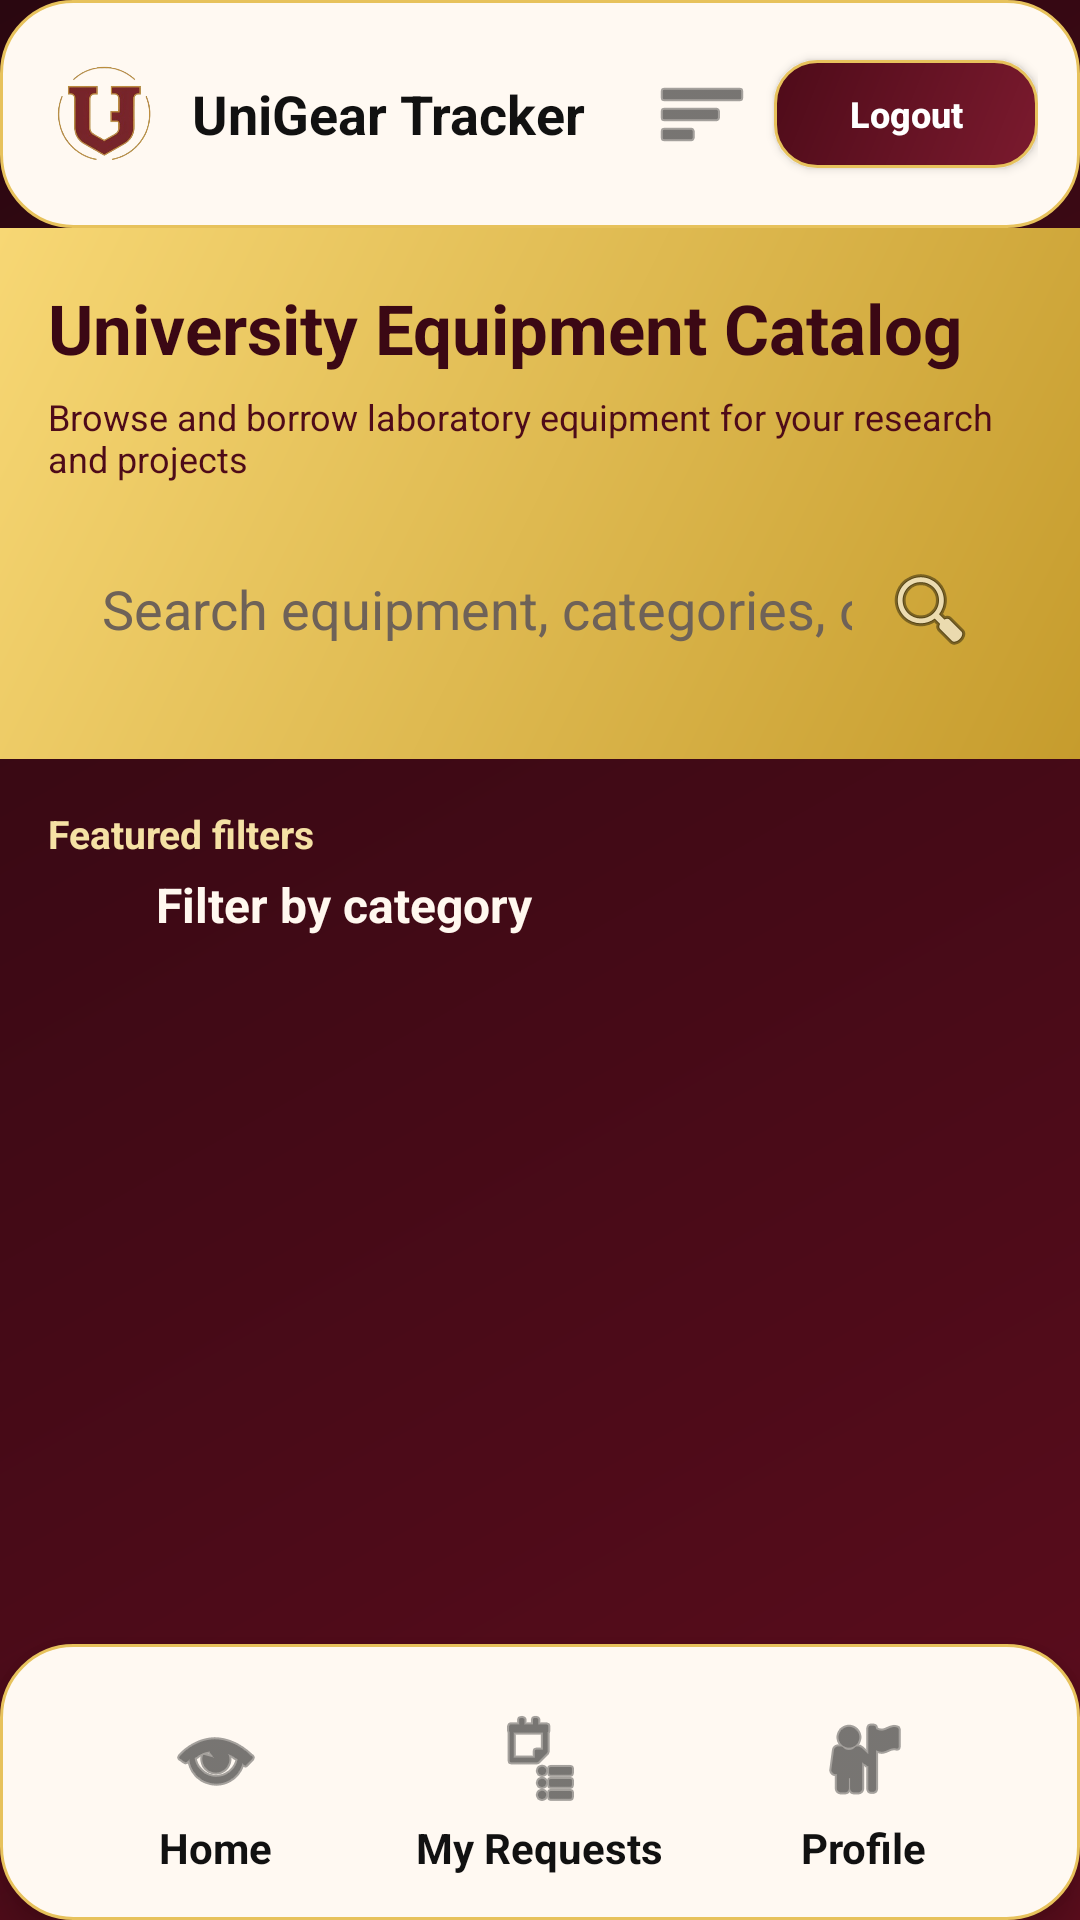

This screen was rendered from an Android layout file. Write that file and the resources it references.
<!-- AndroidManifest.xml: application theme Theme.UniGearMobile -->
<!-- res/layout/activity_home.xml -->
<?xml version="1.0" encoding="utf-8"?>
<androidx.constraintlayout.widget.ConstraintLayout xmlns:android="http://schemas.android.com/apk/res/android"
    xmlns:app="http://schemas.android.com/apk/res-auto"
    android:layout_width="match_parent"
    android:layout_height="match_parent"
    android:background="@drawable/bg_mobile_app">

    <LinearLayout
        android:id="@+id/bottomNav"
        android:layout_width="0dp"
        android:layout_height="92dp"
        android:background="@drawable/splash_card_bg"
        android:elevation="8dp"
        android:gravity="center"
        android:orientation="horizontal"
        android:paddingHorizontal="18dp"
        app:layout_constraintBottom_toBottomOf="parent"
        app:layout_constraintEnd_toEndOf="parent"
        app:layout_constraintStart_toStartOf="parent">

        <LinearLayout
            android:id="@+id/btnNavCatalog"
            android:layout_width="0dp"
            android:layout_height="match_parent"
            android:layout_weight="1"
            android:gravity="center"
            android:orientation="vertical"
            android:paddingTop="8dp">

            <ImageView
                android:layout_width="32dp"
                android:layout_height="32dp"
                android:contentDescription="Home"
                android:src="@android:drawable/ic_menu_view"
                app:tint="#1D1D1D" />

            <TextView
                android:layout_width="wrap_content"
                android:layout_height="wrap_content"
                android:layout_marginTop="4dp"
                android:text="Home"
                android:textColor="#111111"
                android:textSize="14sp"
                android:textStyle="bold" />
        </LinearLayout>

        <LinearLayout
            android:id="@+id/btnNavRequests"
            android:layout_width="0dp"
            android:layout_height="match_parent"
            android:layout_weight="1"
            android:gravity="center"
            android:orientation="vertical"
            android:paddingTop="8dp">

            <ImageView
                android:layout_width="32dp"
                android:layout_height="32dp"
                android:contentDescription="My Requests"
                android:src="@android:drawable/ic_menu_agenda"
                app:tint="#1D1D1D" />

            <TextView
                android:layout_width="wrap_content"
                android:layout_height="wrap_content"
                android:layout_marginTop="4dp"
                android:text="My Requests"
                android:textColor="#111111"
                android:textSize="14sp"
                android:textStyle="bold" />
        </LinearLayout>

        <LinearLayout
            android:id="@+id/btnNavProfile"
            android:layout_width="0dp"
            android:layout_height="match_parent"
            android:layout_weight="1"
            android:gravity="center"
            android:orientation="vertical"
            android:paddingTop="8dp">

            <ImageView
                android:layout_width="32dp"
                android:layout_height="32dp"
                android:contentDescription="Profile"
                android:src="@android:drawable/ic_menu_myplaces"
                app:tint="#1D1D1D" />

            <TextView
                android:layout_width="wrap_content"
                android:layout_height="wrap_content"
                android:layout_marginTop="4dp"
                android:text="Profile"
                android:textColor="#111111"
                android:textSize="14sp"
                android:textStyle="bold" />
        </LinearLayout>
    </LinearLayout>

    <androidx.core.widget.NestedScrollView
        android:layout_width="0dp"
        android:layout_height="0dp"
        android:fillViewport="true"
        app:layout_constraintBottom_toTopOf="@+id/bottomNav"
        app:layout_constraintEnd_toEndOf="parent"
        app:layout_constraintStart_toStartOf="parent"
        app:layout_constraintTop_toTopOf="parent">

        <LinearLayout
            android:layout_width="match_parent"
            android:layout_height="wrap_content"
            android:orientation="vertical">

            <LinearLayout
                android:layout_width="match_parent"
                android:layout_height="76dp"
                android:background="@drawable/splash_card_bg"
                android:gravity="center_vertical"
                android:orientation="horizontal"
                android:paddingHorizontal="14dp">

                <ImageView
                    android:layout_width="42dp"
                    android:layout_height="42dp"
                    android:contentDescription="UniGear logo"
                    android:src="@drawable/unigear_symbol" />

                <TextView
                    android:layout_width="0dp"
                    android:layout_height="wrap_content"
                    android:layout_marginStart="8dp"
                    android:layout_weight="1"
                    android:text="UniGear Tracker"
                    android:textColor="#111111"
                    android:textSize="18sp"
                    android:textStyle="bold" />

                <ImageView
                    android:layout_width="32dp"
                    android:layout_height="32dp"
                    android:contentDescription="Menu"
                    android:src="@android:drawable/ic_menu_sort_by_size"
                    app:tint="#1D1D1D" />

                <Button
                    android:id="@+id/btnHomeLogout"
                    android:layout_width="wrap_content"
                    android:layout_height="36dp"
                    android:layout_marginStart="8dp"
                    android:background="@drawable/button_background"
                    android:backgroundTint="@null"
                    android:text="Logout"
                    android:textAllCaps="false"
                    android:textColor="#FFFFFF"
                    android:textSize="12sp"
                    android:textStyle="bold" />
            </LinearLayout>

            <LinearLayout
                android:layout_width="match_parent"
                android:layout_height="wrap_content"
                android:background="@drawable/bg_gold_gradient"
                android:orientation="vertical"
                android:paddingHorizontal="16dp"
                android:paddingTop="18dp"
                android:paddingBottom="22dp">

                <TextView
                    android:layout_width="match_parent"
                    android:layout_height="wrap_content"
                    android:text="University Equipment Catalog"
                    android:textColor="#3B0814"
                    android:textSize="23sp"
                    android:textStyle="bold" />

                <TextView
                    android:layout_width="match_parent"
                    android:layout_height="wrap_content"
                    android:layout_marginTop="6dp"
                    android:text="Browse and borrow laboratory equipment for your research and projects"
                    android:textColor="#4E0B19"
                    android:textSize="12sp" />

                <EditText
                    android:id="@+id/etSearch"
                    android:layout_width="match_parent"
                    android:layout_height="56dp"
                    android:layout_marginTop="14dp"
                    android:background="@drawable/home_search_bg"
                    android:drawableEnd="@android:drawable/ic_menu_search"
                    android:drawablePadding="10dp"
                    android:hint="Search equipment, categories, or locations"
                    android:imeOptions="actionSearch"
                    android:inputType="text"
                    android:paddingHorizontal="18dp"
                    android:textColor="#222222"
                    android:textColorHint="#6E6258" />

            </LinearLayout>

            <LinearLayout
                android:layout_width="match_parent"
                android:layout_height="wrap_content"
                android:background="@android:color/transparent"
                android:orientation="vertical"
                android:padding="16dp">

                <TextView
                    android:layout_width="match_parent"
                    android:layout_height="wrap_content"
                    android:text="Featured filters"
                    android:textColor="#F5E1A4"
                    android:textSize="13sp"
                    android:textStyle="bold" />

                <LinearLayout
                    android:layout_width="match_parent"
                    android:layout_height="wrap_content"
                    android:gravity="center_vertical"
                    android:orientation="horizontal">

                    <ImageView
                        android:layout_width="30dp"
                        android:layout_height="30dp"
                        android:contentDescription="Filter"
                        android:src="@drawable/ic_filter_outline"
                        app:tint="#161616" />

                    <TextView
                        android:layout_width="wrap_content"
                        android:layout_height="wrap_content"
                        android:layout_marginStart="6dp"
                        android:text="Filter by category"
                        android:textColor="#FFF8EF"
                        android:textSize="16sp"
                        android:textStyle="bold" />
                </LinearLayout>

                <HorizontalScrollView
                    android:layout_width="match_parent"
                    android:layout_height="wrap_content"
                    android:layout_marginTop="10dp"
                    android:scrollbars="none">

                    <LinearLayout
                        android:id="@+id/llCategoryFilters"
                        android:layout_width="wrap_content"
                        android:layout_height="wrap_content"
                        android:orientation="horizontal" />
                </HorizontalScrollView>

                <LinearLayout
                    android:id="@+id/llEquipmentList"
                    android:layout_width="match_parent"
                    android:layout_height="wrap_content"
                    android:layout_marginTop="12dp"
                    android:orientation="vertical" />

                <TextView
                    android:id="@+id/tvNoResults"
                    android:layout_width="match_parent"
                    android:layout_height="wrap_content"
                    android:layout_marginTop="16dp"
                    android:gravity="center"
                    android:textColor="#666666"
                    android:textSize="15sp"
                    android:visibility="gone" />
            </LinearLayout>
        </LinearLayout>
    </androidx.core.widget.NestedScrollView>

</androidx.constraintlayout.widget.ConstraintLayout>
<!-- resources referenced by this layout -->
<resources>
  <!-- drawable bg_gold_gradient (drawable) -->
  <?xml version="1.0" encoding="utf-8"?>
  <shape xmlns:android="http://schemas.android.com/apk/res/android" android:shape="rectangle">
      <gradient
          android:angle="135"
          android:endColor="#F7D774"
          android:startColor="#C69C2D"
          android:type="linear" />
  </shape>
  <!-- drawable bg_mobile_app (drawable) -->
  <?xml version="1.0" encoding="utf-8"?>
  <shape xmlns:android="http://schemas.android.com/apk/res/android" android:shape="rectangle">
      <gradient
          android:angle="135"
          android:endColor="#2A0710"
          android:startColor="#5D0D1D"
          android:type="linear" />
  </shape>
  <!-- drawable button_background (drawable) -->
  <?xml version="1.0" encoding="utf-8"?>
  <shape xmlns:android="http://schemas.android.com/apk/res/android"
      android:shape="rectangle">
      <gradient
          android:angle="135"
          android:endColor="#4E0B19"
          android:startColor="#7B1A2E"
          android:type="linear" />
      <corners android:radius="14dp" />
      <stroke
          android:width="1dp"
          android:color="#E7C25C" />
  </shape>
  <!-- drawable splash_card_bg (drawable) -->
  <?xml version="1.0" encoding="utf-8"?>
  <shape xmlns:android="http://schemas.android.com/apk/res/android" android:shape="rectangle">
      <solid android:color="@color/ug_surface" />
      <corners android:radius="24dp" />
      <stroke
          android:width="1dp"
          android:color="#E7C25C" />
  </shape>
  <!-- drawable unigear_symbol: png bitmap (drawable, 41482 bytes) -->
  <style name="Theme.UniGearMobile" parent="Theme.MaterialComponents.DayNight.NoActionBar">
          <item name="colorPrimary">@color/ug_maroon</item>
          <item name="colorPrimaryVariant">@color/ug_maroon_dark</item>
          <item name="colorOnPrimary">@color/ug_white</item>
  
          <item name="colorSecondary">@color/ug_gold</item>
          <item name="colorSecondaryVariant">@color/ug_gold</item>
          <item name="colorOnSecondary">@color/ug_maroon</item>
  
          <item name="colorSurface">@color/ug_off_white</item>
          <item name="colorOnSurface">@color/ug_near_black</item>
          <item name="colorAccent">@color/ug_gold</item>
  
          <item name="android:windowBackground">@drawable/bg_mobile_app</item>
          <item name="android:statusBarColor">@color/ug_maroon</item>
          <item name="android:navigationBarColor">@color/ug_maroon</item>
      </style>
  <color name="ug_surface">#FFF9F2</color>
  <color name="ug_maroon">#6B0F24</color>
  <color name="ug_maroon_dark">#3B0814</color>
  <color name="ug_white">#FFFFFF</color>
  <color name="ug_gold">#E7C25C</color>
  <color name="ug_off_white">#FAF6EE</color>
  <color name="ug_near_black">#1F1A17</color>
</resources>
